4-way image classification set "processed" from GitHub (Idinmaster/Brain-Tumor-Classification-); label vocabulary: glioma, meningioma, no tumor, pituitary tumor.

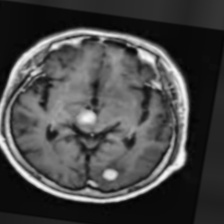
Label: no tumor

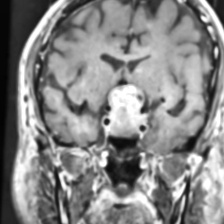
Label: pituitary tumor

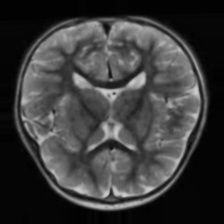
Label: no tumor

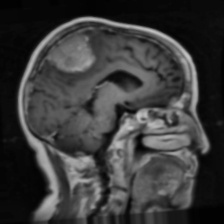
Label: meningioma

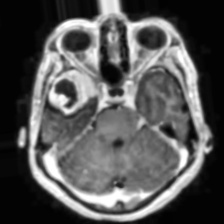
Label: meningioma

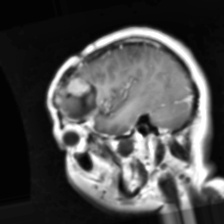
Label: glioma
